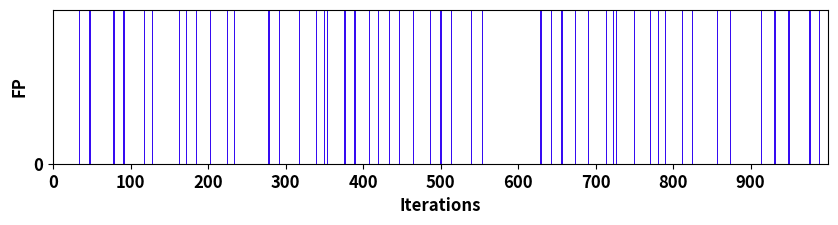
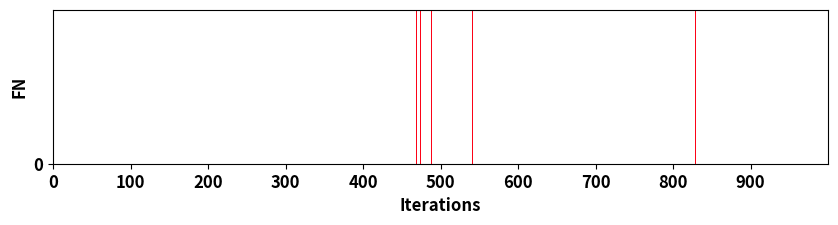
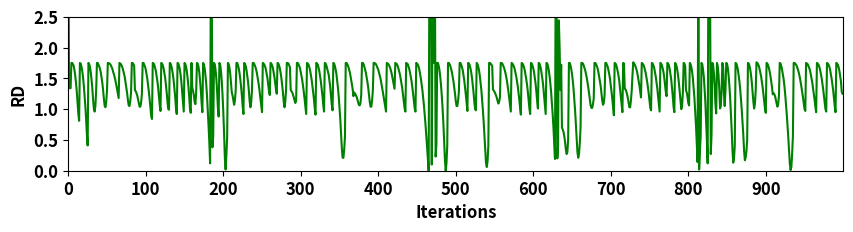

Here is the Python script that generated these plots, in order:
import matplotlib.pyplot as plt
import json
import sys
import os
def load_state_counts():
    data_file = 'FastDriver_warning_frequency_data.json'
    data_path = 'Data/FastDriver/' + data_file
    state_counts = {3: [], 4: [], 5: [], 6: [], 7: [], 8: []}
    if(os.path.exists(data_path)):
        os.chdir('Data/FastDriver')
        with open(data_file) as file:
            data = json.load(file)
            i = 3
            for key in data:
                state_counts[i] = data[key] # load in state_counts dictionary if it already exists for plotting frequency graphs
                i += 1
            file.close()
        os.chdir('../..')
    return state_counts
def plot(state_counts):
    driver_name = 'FastDriver'
    for i in range(3, 9): # initialization
        state_counts[i].append(0) # add zero entry for this episode
    episode = 28
    file_name = driver_name + '_warning_frequency_plot.png'
    plt.xlabel("Iterations (x100)")
    plt.ylabel("Number of warnings")
    plt.axis([0, episode+1, 0, 10])
    plt.xticks(range(1, episode+1), rotation = 90)
    plt.yticks(range(0, 10))
    state_colors = {3: '#9EC384', 4: '#BBD5AB', 5: '#FAE6A2', 6: '#F9DB79', 7: '#DE9C9A', 8: '#D16D69'}
    #ax = plt.subplot(111)
    width = 0.1
    for x in range(1, episode+1):
        offset = 0.3
        for key in state_counts:
            y = state_counts[key][x-1]
            plt.bar(x-offset, y, width = width, color = state_colors[key], align = 'center')
            offset -= 0.1
    labels = list(state_colors.keys())
    handles = [plt.Rectangle((0,0),1,1, color=state_colors[label]) for label in labels]
    plt.legend(handles, labels, title = "Distance state D (lower is safer)", loc='best')
    plt.savefig(file_name, dpi=600)
    plt.clf()
def plot_fp_fn():
    iterations = 1000
    fp = [0, 0, 1, 0, 0, 0, 0, 0, 0, 0, 0, 0, 0, 1, 0, 0, 0, 0, 0, 0, 0, 0, 0, 0, 1, 0, 0, 0, 0, 0, 0, 0, 1, 1, 1, 0, 0, 0, 0, 0, 0, 0, 0, 0, 0, 0, 1, 1, 1, 0, 0, 0, 0, 0, 0, 0, 0, 0, 0, 0, 0, 0, 0, 0, 1, 0, 0, 0, 0, 0, 0, 0, 0, 0, 0, 0, 0, 1, 1, 1, 1, 0, 0, 0, 0, 0, 0, 0, 0, 0, 0, 1, 1, 1, 1, 0, 0, 0, 0, 0, 0, 0, 0, 0, 0, 0, 1, 1, 0, 0, 0, 0, 0, 0, 0, 0, 0, 0, 1, 0, 0, 0, 0, 0, 0, 0, 0, 0, 1, 1, 0, 0, 0, 0, 0, 0, 0, 0, 0, 1, 0, 0, 0, 0, 0, 0, 0, 0, 1, 0, 0, 0, 0, 0, 0, 0, 0, 1, 0, 0, 0, 0, 0, 1, 1, 0, 0, 0, 0, 0, 0, 0, 1, 0, 0, 0, 0, 0, 0, 0, 0, 0, 0, 1, 1, 1, 0, 0, 0, 0, 0, 0, 0, 1, 0, 0, 0, 0, 0, 0, 0, 0, 1, 1, 0, 0, 0, 0, 0, 0, 0, 0, 0, 1, 1, 0, 0, 0, 0, 0, 0, 0, 0, 0, 0, 1, 0, 0, 0, 0, 0, 0, 0, 0, 1, 1, 0, 0, 0, 0, 0, 0, 0, 0, 0, 0, 0, 0, 0, 1, 0, 0, 0, 0, 0, 0, 0, 0, 0, 1, 0, 0, 0, 0, 0, 0, 0, 0, 1, 0, 0, 0, 0, 0, 0, 0, 0, 0, 1, 1, 0, 0, 0, 0, 0, 0, 0, 0, 0, 0, 0, 0, 1, 1, 0, 0, 0, 0, 0, 0, 0, 0, 0, 0, 0, 0, 1, 0, 0, 0, 0, 0, 0, 0, 0, 0, 0, 0, 1, 0, 0, 0, 0, 0, 0, 0, 0, 0, 0, 1, 0, 0, 0, 0, 0, 0, 0, 0, 0, 0, 1, 0, 0, 0, 0, 0, 0, 0, 0, 0, 1, 0, 0, 1, 1, 1, 0, 0, 0, 0, 0, 0, 0, 0, 0, 0, 0, 0, 0, 0, 0, 0, 0, 0, 1, 1, 1, 1, 0, 0, 0, 0, 0, 0, 0, 0, 0, 0, 0, 1, 1, 1, 0, 0, 0, 0, 0, 0, 0, 0, 0, 0, 0, 0, 0, 0, 0, 0, 1, 1, 0, 0, 0, 0, 0, 0, 0, 0, 0, 0, 1, 0, 0, 0, 0, 0, 0, 0, 0, 0, 0, 0, 0, 1, 1, 0, 0, 0, 0, 0, 0, 0, 0, 0, 0, 0, 1, 1, 0, 0, 0, 0, 0, 0, 0, 0, 0, 0, 0, 0, 0, 0, 0, 1, 1, 1, 1, 1, 1, 0, 0, 0, 1, 1, 0, 0, 0, 0, 0, 0, 0, 0, 0, 0, 0, 0, 1, 1, 0, 0, 0, 0, 0, 0, 0, 0, 0, 0, 0, 0, 1, 1, 1, 1, 0, 0, 0, 0, 0, 0, 0, 0, 0, 0, 1, 0, 0, 0, 0, 0, 0, 0, 0, 0, 1, 1, 0, 0, 0, 0, 0, 0, 0, 0, 0, 0, 0, 0, 1, 1, 1, 0, 0, 0, 0, 0, 0, 0, 0, 0, 0, 0, 0, 0, 1, 1, 1, 0, 0, 0, 0, 0, 0, 0, 0, 0, 0, 0, 0, 0, 1, 0, 0, 0, 0, 0, 0, 0, 0, 0, 0, 0, 0, 1, 0, 0, 0, 0, 0, 0, 0, 0, 0, 0, 0, 1, 0, 0, 0, 0, 0, 0, 0, 0, 0, 1, 0, 0, 0, 0, 0, 0, 0, 0, 0, 1, 0, 0, 0, 0, 0, 0, 0, 0, 1, 0, 0, 0, 1, 1, 1, 0, 0, 0, 0, 0, 0, 0, 0, 0, 0, 0, 1, 1, 1, 0, 0, 0, 0, 0, 0, 0, 0, 0, 0, 0, 1, 1, 1, 1, 0, 0, 0, 0, 0, 0, 0, 0, 0, 0, 0, 0, 0, 1, 1, 1, 1, 1, 0, 0, 0, 0, 0, 0, 0, 0, 0, 0, 0, 1, 1, 1, 0, 0, 0, 0, 0, 0, 0, 0, 0, 0, 0, 1, 0, 0, 0, 0, 0, 0, 0, 0, 0, 0, 1, 0, 0, 0, 0, 0, 0, 0, 0, 1, 1, 1, 0, 1, 0, 0, 0, 0, 0, 0, 0, 0, 0, 0, 1, 0, 0, 0, 0, 0, 0, 0, 0, 0, 0, 0, 1, 1, 0, 0, 0, 0, 0, 0, 0, 0, 0, 0, 1, 0, 0, 0, 0, 0, 0, 0, 0, 1, 0, 0, 0, 0, 0, 0, 0, 0, 0, 1, 0, 0, 0, 0, 0, 0, 0, 0, 1, 1, 1, 0, 0, 0, 0, 0, 0, 0, 1, 0, 0, 0, 0, 0, 0, 0, 0, 0, 0, 0, 1, 1, 1, 0, 0, 0, 0, 0, 0, 0, 1, 0, 0, 1, 1, 1, 1, 0, 0, 0, 0, 0, 0, 1, 0, 0, 0, 0, 0, 1, 0, 0, 0, 0, 0, 0, 0, 0, 0, 0, 0, 0, 0, 0, 0, 1, 1, 0, 0, 0, 0, 0, 0, 0, 0, 0, 0, 0, 0, 0, 1, 1, 1, 1, 0, 0, 0, 0, 0, 0, 0, 0, 1, 1, 0, 0, 0, 0, 0, 0, 0, 0, 0, 0, 0, 0, 1, 1, 0, 0, 0, 0, 0, 0, 0, 0, 0, 0, 0, 0, 0, 0, 1, 1, 1, 0, 0, 0, 0, 0, 0, 0, 0, 0, 1, 0, 0, 0, 1, 1, 1, 1, 0, 0, 0, 0, 0, 0, 0, 0, 0, 0, 0, 0, 0, 0, 0, 1, 1, 0, 0, 0, 0, 0, 0, 0, 0, 0, 0, 0, 0, 0, 1, 0, 0, 0, 0, 0, 0, 0, 0, 0, 0, 0, 1, 1, 0, 0, 0, 0, 0, 0, 0, 0, 0, 0, 0, 1, 0, 0, 0, 0, 0, 0, 0, 0, 0, 0]
    fn = [1, 0, 0, 0, 0, 0, 0, 0, 0, 0, 0, 0, 0, 0, 0, 0, 0, 0, 0, 0, 0, 0, 0, 0, 0, 0, 0, 0, 0, 0, 0, 0, 0, 0, 0, 0, 0, 0, 0, 0, 0, 0, 0, 0, 0, 0, 0, 0, 0, 0, 0, 0, 0, 0, 0, 0, 0, 0, 0, 0, 0, 0, 0, 0, 0, 0, 0, 0, 0, 0, 0, 0, 0, 0, 0, 0, 0, 0, 0, 0, 0, 0, 0, 0, 0, 0, 0, 0, 0, 0, 0, 0, 0, 0, 0, 0, 0, 0, 0, 0, 0, 0, 0, 0, 0, 0, 0, 0, 0, 0, 0, 0, 0, 0, 0, 0, 0, 0, 0, 0, 0, 0, 0, 0, 0, 0, 0, 0, 0, 0, 0, 0, 0, 0, 0, 0, 0, 0, 0, 0, 0, 0, 0, 0, 0, 0, 0, 0, 0, 0, 0, 0, 0, 0, 0, 0, 0, 0, 0, 0, 0, 0, 0, 0, 0, 0, 0, 0, 0, 0, 0, 0, 0, 0, 0, 0, 0, 0, 0, 0, 0, 0, 0, 0, 0, 0, 1, 0, 0, 0, 0, 0, 0, 0, 0, 0, 0, 0, 0, 0, 0, 0, 0, 0, 1, 0, 0, 0, 0, 0, 0, 0, 0, 0, 0, 0, 0, 0, 0, 0, 0, 0, 0, 0, 0, 0, 0, 0, 0, 0, 0, 0, 0, 0, 0, 0, 0, 0, 0, 0, 0, 0, 0, 0, 0, 0, 0, 0, 0, 0, 0, 0, 0, 0, 0, 0, 0, 0, 0, 0, 0, 0, 0, 0, 0, 0, 0, 0, 0, 0, 0, 0, 0, 0, 0, 0, 0, 0, 0, 0, 0, 0, 0, 0, 0, 0, 0, 0, 0, 0, 0, 0, 0, 0, 0, 0, 0, 0, 0, 0, 0, 0, 0, 0, 0, 0, 0, 0, 0, 0, 0, 0, 0, 0, 0, 0, 0, 0, 0, 0, 0, 0, 0, 0, 0, 0, 0, 0, 0, 0, 0, 0, 0, 0, 0, 0, 0, 0, 0, 0, 0, 0, 0, 0, 0, 0, 0, 0, 0, 0, 0, 0, 0, 0, 0, 0, 1, 0, 0, 0, 0, 0, 0, 0, 0, 0, 0, 0, 0, 0, 0, 0, 0, 0, 0, 0, 0, 0, 0, 0, 0, 0, 0, 0, 0, 0, 0, 0, 0, 0, 0, 0, 0, 0, 0, 0, 0, 0, 0, 0, 0, 0, 0, 0, 0, 0, 0, 0, 0, 0, 0, 0, 0, 0, 0, 0, 0, 0, 0, 0, 0, 0, 0, 0, 0, 0, 0, 0, 0, 0, 0, 0, 0, 0, 0, 0, 0, 0, 0, 0, 0, 0, 0, 0, 0, 0, 0, 0, 0, 0, 0, 0, 0, 0, 0, 0, 0, 0, 0, 0, 0, 0, 0, 0, 0, 0, 0, 0, 0, 1, 0, 0, 0, 0, 1, 0, 0, 0, 0, 0, 0, 0, 0, 0, 0, 0, 0, 0, 1, 0, 0, 0, 0, 0, 0, 0, 0, 0, 0, 0, 0, 0, 0, 0, 0, 0, 0, 0, 0, 0, 0, 0, 0, 0, 0, 0, 0, 0, 0, 0, 0, 0, 0, 0, 0, 0, 0, 0, 0, 0, 0, 0, 0, 0, 0, 0, 0, 0, 0, 0, 0, 1, 0, 0, 0, 0, 0, 0, 0, 0, 0, 0, 0, 0, 0, 0, 0, 0, 0, 0, 0, 0, 0, 0, 0, 0, 0, 0, 0, 0, 0, 0, 0, 0, 0, 0, 0, 0, 0, 0, 0, 0, 0, 0, 0, 0, 0, 0, 0, 0, 0, 0, 0, 0, 0, 0, 0, 0, 0, 0, 0, 0, 0, 0, 0, 0, 0, 0, 0, 0, 0, 0, 0, 0, 0, 0, 0, 0, 0, 0, 0, 0, 0, 0, 0, 0, 0, 0, 0, 0, 0, 1, 0, 0, 0, 0, 0, 0, 0, 0, 0, 0, 0, 0, 0, 0, 0, 0, 0, 0, 0, 0, 0, 0, 0, 0, 0, 0, 0, 0, 0, 0, 0, 0, 0, 0, 0, 0, 0, 0, 0, 0, 0, 0, 0, 0, 0, 0, 0, 0, 0, 0, 0, 0, 0, 0, 0, 0, 0, 0, 0, 0, 0, 0, 0, 0, 0, 0, 0, 0, 0, 0, 0, 0, 0, 0, 0, 0, 0, 0, 0, 0, 0, 0, 0, 0, 0, 0, 0, 0, 0, 0, 0, 0, 0, 0, 0, 0, 0, 0, 0, 0, 0, 0, 0, 0, 0, 0, 0, 0, 0, 0, 0, 0, 0, 0, 0, 0, 0, 0, 0, 0, 0, 0, 0, 0, 0, 0, 0, 0, 0, 0, 0, 0, 0, 0, 0, 0, 0, 0, 0, 0, 0, 0, 0, 0, 0, 0, 0, 0, 0, 0, 0, 0, 0, 0, 0, 0, 0, 0, 0, 0, 0, 0, 0, 0, 0, 0, 0, 0, 0, 0, 0, 0, 0, 0, 0, 0, 0, 0, 0, 0, 0, 0, 0, 1, 0, 0, 0, 0, 0, 0, 0, 0, 0, 0, 0, 0, 0, 1, 0, 0, 0, 0, 0, 0, 0, 0, 0, 0, 0, 0, 0, 0, 0, 0, 0, 0, 0, 0, 0, 0, 0, 0, 0, 0, 0, 0, 0, 1, 0, 0, 0, 0, 0, 0, 0, 0, 0, 0, 0, 0, 0, 0, 0, 0, 0, 0, 0, 0, 0, 0, 0, 0, 0, 0, 0, 0, 0, 0, 0, 0, 0, 0, 0, 0, 0, 0, 0, 0, 0, 0, 0, 0, 0, 0, 0, 0, 0, 0, 0, 0, 0, 0, 0, 0, 0, 0, 0, 0, 0, 0, 0, 0, 0, 0, 0, 0, 0, 0, 0, 0, 0, 0, 1, 0, 0, 0, 0, 0, 0, 0, 0, 0, 0, 0, 0, 0, 0, 0, 0, 0, 0, 0, 0, 0, 0, 0, 0, 0, 0, 0, 0, 0, 0, 0, 0, 0, 0, 0, 0, 0, 0, 0, 0, 0, 0, 0, 0, 0, 0, 0, 0, 0, 0, 0, 0, 0, 0, 0, 0, 0, 0, 0, 0, 0, 0, 0, 0, 0]
    rd = [4.22, 1.34, 1.34, 1.34, 1.75, 1.75, 1.73, 1.7, 1.63, 1.54, 1.42, 1.28, 1.11, 0.92, 0.81, 1.75, 1.74, 1.69, 1.62, 1.52, 1.39, 1.23, 1.05, 0.84, 0.59, 0.41, 1.75, 1.73, 1.68, 1.6, 1.48, 1.34, 1.16, 1.01, 0.96, 1.05, 1.31, 1.75, 1.75, 1.72, 1.69, 1.65, 1.59, 1.51, 1.42, 1.3, 1.16, 1.05, 1.03, 1.12, 1.31, 1.75, 1.75, 1.74, 1.73, 1.71, 1.68, 1.65, 1.6, 1.56, 1.51, 1.45, 1.39, 1.32, 1.24, 1.18, 1.75, 1.74, 1.73, 1.7, 1.67, 1.62, 1.57, 1.51, 1.43, 1.34, 1.25, 1.14, 1.06, 1.05, 1.13, 1.27, 1.75, 1.75, 1.73, 1.7, 1.31, 1.29, 1.26, 1.22, 1.16, 1.1, 1.04, 1.04, 1.11, 1.25, 1.75, 1.75, 1.72, 1.69, 1.64, 1.57, 1.49, 1.39, 1.28, 1.16, 1.03, 0.89, 0.84, 1.75, 1.74, 1.72, 1.67, 1.62, 1.54, 1.45, 1.34, 1.21, 1.07, 0.97, 1.75, 1.74, 1.71, 1.66, 1.59, 1.51, 1.39, 1.27, 1.12, 1.0, 0.99, 1.75, 1.74, 1.7, 1.64, 1.56, 1.46, 1.33, 1.19, 1.01, 0.92, 1.75, 1.74, 1.7, 1.64, 1.55, 1.43, 1.28, 1.12, 0.96, 1.75, 1.73, 1.69, 1.61, 1.5, 1.37, 1.21, 1.02, 0.94, 1.75, 1.34, 1.3, 1.23, 1.12, 1.08, 1.26, 1.75, 1.74, 1.69, 1.6, 1.47, 1.31, 1.11, 0.95, 1.75, 1.72, 1.66, 1.55, 1.41, 1.22, 0.99, 0.73, 0.46, 0.12, 3.4, 3.5, 0.38, 0.56, 1.75, 1.73, 1.64, 1.5, 1.3, 1.03, 0.88, 1.75, 1.72, 1.62, 1.46, 1.24, 0.96, 0.62, 0.22, 0.02, 0.25, 0.55, 1.75, 1.73, 1.67, 1.57, 1.42, 1.27, 1.22, 1.14, 1.07, 1.14, 1.3, 1.75, 1.75, 1.71, 1.66, 1.58, 1.48, 1.36, 1.22, 1.05, 0.92, 1.75, 1.73, 1.7, 1.63, 1.54, 1.44, 1.3, 1.13, 1.03, 1.11, 1.3, 1.75, 1.75, 1.73, 1.7, 1.66, 1.61, 1.54, 1.46, 1.38, 1.27, 1.16, 1.05, 0.95, 1.75, 1.74, 1.72, 1.69, 1.64, 1.57, 1.5, 1.4, 1.29, 1.23, 1.75, 1.74, 1.71, 1.67, 1.6, 1.52, 1.42, 1.32, 1.25, 1.75, 1.74, 1.71, 1.66, 1.59, 1.5, 1.39, 1.27, 1.12, 1.03, 1.12, 1.31, 1.75, 1.75, 1.74, 1.71, 1.68, 1.31, 1.29, 1.27, 1.23, 1.19, 1.14, 1.1, 1.14, 1.75, 1.75, 1.73, 1.7, 1.66, 1.6, 1.53, 1.46, 1.37, 1.27, 1.15, 1.02, 0.92, 1.75, 1.74, 1.72, 1.68, 1.63, 1.56, 1.48, 1.38, 1.27, 1.16, 1.02, 0.91, 1.75, 1.74, 1.72, 1.67, 1.61, 1.53, 1.44, 1.33, 1.21, 1.07, 0.96, 1.75, 1.74, 1.71, 1.66, 1.61, 1.56, 1.46, 1.36, 1.22, 1.07, 0.98, 1.75, 1.74, 1.7, 1.64, 1.57, 1.46, 1.34, 1.2, 1.02, 0.83, 0.61, 0.36, 0.21, 0.21, 0.34, 0.55, 1.75, 1.75, 1.73, 1.7, 1.66, 1.61, 1.55, 1.48, 1.4, 1.32, 1.21, 1.27, 1.25, 1.23, 1.2, 1.16, 1.11, 1.07, 1.06, 1.1, 1.23, 1.75, 1.75, 1.73, 1.69, 1.64, 1.59, 1.52, 1.44, 1.35, 1.24, 1.12, 1.04, 1.04, 1.14, 1.3, 1.75, 1.75, 1.74, 1.73, 1.7, 1.67, 1.64, 1.59, 1.54, 1.49, 1.42, 1.35, 1.27, 1.19, 1.1, 1.02, 0.96, 1.75, 1.74, 1.73, 1.71, 1.68, 1.64, 1.59, 1.53, 1.46, 1.4, 1.33, 1.75, 1.74, 1.73, 1.7, 1.66, 1.61, 1.56, 1.49, 1.41, 1.33, 1.22, 1.12, 1.01, 0.96, 1.75, 1.74, 1.73, 1.69, 1.65, 1.59, 1.52, 1.45, 1.35, 1.24, 1.13, 1.01, 0.96, 1.75, 1.74, 1.72, 1.69, 1.64, 1.57, 1.49, 1.4, 1.3, 1.18, 1.05, 0.9, 0.74, 0.57, 0.38, 0.19, 0.0, 3.42, 3.43, 3.49, 0.1, 2.69, 1.75, 3.19, 3.39, 0.23, 0.43, 1.75, 1.75, 1.7, 1.63, 1.52, 1.38, 1.21, 1.01, 0.77, 0.49, 0.18, 0.0, 0.12, 0.41, 1.75, 1.75, 1.73, 1.7, 1.65, 1.6, 1.53, 1.45, 1.35, 1.25, 1.13, 1.05, 1.05, 1.14, 1.28, 1.75, 1.75, 1.72, 1.68, 1.63, 1.55, 1.46, 1.35, 1.23, 1.09, 0.97, 1.75, 1.74, 1.71, 1.66, 1.59, 1.5, 1.38, 1.26, 1.11, 1.0, 0.98, 1.75, 1.73, 1.69, 1.63, 1.54, 1.43, 1.31, 1.15, 0.98, 0.79, 0.57, 0.34, 0.13, 0.06, 0.15, 0.4, 1.75, 1.75, 1.74, 1.72, 1.7, 1.32, 1.3, 1.28, 1.25, 1.22, 1.18, 1.13, 1.09, 1.12, 1.19, 1.75, 1.75, 1.74, 1.71, 1.68, 1.64, 1.59, 1.53, 1.46, 1.37, 1.28, 1.17, 1.06, 0.96, 1.75, 1.74, 1.72, 1.69, 1.65, 1.59, 1.53, 1.45, 1.37, 1.26, 1.15, 1.02, 0.91, 1.75, 1.74, 1.72, 1.68, 1.63, 1.56, 1.48, 1.39, 1.28, 1.15, 1.01, 0.92, 1.75, 1.74, 1.71, 1.66, 1.6, 1.51, 1.41, 1.28, 1.13, 1.01, 1.75, 1.74, 1.7, 1.64, 1.56, 1.47, 1.35, 1.2, 1.03, 0.92, 1.75, 1.74, 1.7, 1.63, 1.54, 1.42, 1.28, 1.11, 0.92, 0.71, 0.46, 0.19, 3.49, 3.5, 0.2, 0.41, 2.44, 1.99, 1.31, 1.72, 0.7, 0.67, 0.63, 0.56, 0.47, 0.35, 0.27, 0.3, 0.51, 1.75, 1.75, 1.71, 1.65, 1.57, 1.46, 1.32, 1.15, 0.97, 0.76, 0.52, 0.3, 0.21, 0.27, 0.44, 0.7, 1.75, 1.75, 1.74, 1.71, 1.67, 1.63, 1.57, 1.51, 1.43, 1.35, 1.25, 1.14, 1.06, 1.02, 1.02, 1.08, 1.17, 1.75, 1.75, 1.73, 1.7, 1.66, 1.6, 1.53, 1.45, 1.37, 1.26, 1.14, 1.07, 1.1, 1.23, 1.75, 1.75, 1.72, 1.69, 1.63, 1.57, 1.49, 1.39, 1.28, 1.16, 1.02, 0.9, 1.75, 1.74, 1.72, 1.67, 1.61, 1.54, 1.45, 1.33, 1.2, 1.07, 0.95, 1.75, 1.74, 1.33, 1.32, 1.29, 1.24, 1.18, 1.1, 1.03, 1.03, 1.14, 1.3, 1.55, 1.76, 1.74, 1.72, 1.69, 1.65, 1.6, 1.53, 1.46, 1.38, 1.28, 1.19, 1.75, 1.74, 1.72, 1.69, 1.64, 1.59, 1.52, 1.44, 1.35, 1.25, 1.13, 1.02, 0.98, 1.75, 1.74, 1.71, 1.67, 1.6, 1.53, 1.44, 1.34, 1.21, 1.07, 0.96, 1.75, 1.74, 1.71, 1.66, 1.6, 1.51, 1.4, 1.28, 1.21, 1.75, 1.74, 1.71, 1.65, 1.57, 1.48, 1.35, 1.21, 1.04, 0.95, 1.75, 1.73, 1.69, 1.62, 1.53, 1.41, 1.27, 1.11, 1.0, 1.06, 1.26, 1.75, 1.74, 1.7, 1.31, 1.27, 1.2, 1.1, 1.06, 1.75, 1.73, 1.68, 1.6, 1.49, 1.34, 1.17, 0.95, 0.72, 0.44, 0.14, 3.45, 0.02, 0.32, 0.56, 1.75, 1.73, 1.65, 1.53, 1.34, 1.12, 0.83, 0.5, 0.12, 3.31, 3.24, 3.37, 0.27, 0.58, 1.75, 1.72, 1.59, 1.39, 1.09, 0.93, 1.75, 1.7, 1.56, 1.33, 1.01, 1.05, 1.31, 1.75, 1.68, 1.25, 1.05, 1.31, 1.75, 1.74, 1.67, 1.55, 1.39, 1.19, 0.94, 0.66, 0.34, 0.13, 0.2, 0.41, 1.75, 1.74, 1.7, 1.64, 1.55, 1.45, 1.32, 1.16, 0.99, 0.79, 0.58, 0.33, 0.17, 0.21, 0.31, 0.5, 1.75, 1.74, 1.7, 1.64, 1.55, 1.43, 1.28, 1.12, 1.01, 1.09, 1.3, 1.76, 1.75, 1.73, 1.7, 1.65, 1.59, 1.53, 1.44, 1.35, 1.24, 1.13, 1.01, 0.94, 1.75, 1.74, 1.71, 1.67, 1.61, 1.54, 1.45, 1.36, 1.24, 1.26, 1.24, 1.21, 1.15, 1.09, 1.04, 1.08, 1.22, 1.75, 1.74, 1.7, 1.64, 1.57, 1.49, 1.38, 1.25, 1.1, 0.93, 0.75, 0.55, 0.33, 0.12, 0.01, 0.06, 0.27, 0.56, 1.75, 1.75, 1.74, 1.72, 1.7, 1.66, 1.62, 1.57, 1.51, 1.44, 1.36, 1.28, 1.19, 1.09, 1.0, 0.97, 1.75, 1.74, 1.73, 1.7, 1.67, 1.63, 1.57, 1.5, 1.43, 1.34, 1.25, 1.15, 1.04, 0.95, 1.75, 1.74, 1.72, 1.69, 1.64, 1.58, 1.51, 1.42, 1.33, 1.22, 1.1, 1.0, 0.96, 1.75, 1.74, 1.72, 1.69, 1.64, 1.57, 1.49, 1.4, 1.3, 1.17, 1.05, 0.95, 1.75, 1.74, 1.72, 1.68, 1.62, 1.54, 1.45, 1.28, 1.25]
    driver_name = 'DrowsyDriver'
    # false positives plot
    f = plt.figure()
    f.set_figwidth(10)
    f.set_figheight(2)
    #plt.axis([1, client.local_episode_num+1, 0, 1])
    #plt.xticks(range(1, client.local_episode_num+1))
    plt.axis([1, iterations, 0, 1])
    plt.xticks(range(0, iterations, int(iterations/10)), fontsize=12, fontweight='bold')
    plt.yticks(range(0, 1), fontsize=12, fontweight='bold')
    file_name = driver_name + '_FP.png'
    plt.xlabel("Iterations", fontsize=12, fontweight='bold')
    plt.ylabel("FP", fontsize=12, fontweight='bold')
    width = 0.5
    x_axis = []
    for i in range(0, len(fp)):
        x_axis.append(i)
        #offset = 0.125
        #for j in range(0, iterations):
            #plt.bar(i-offset, client.false_positives[i][j], color = '#360CF2', width = width, align = 'center')
            #offset -= 0.0125
    plt.bar(x_axis, fp, color = '#360CF2', width = width, align = 'center')
    plt.savefig(file_name, dpi=600, bbox_inches='tight')
    plt.clf()
    # false negatives plot
    f = plt.figure()
    f.set_figwidth(10)
    f.set_figheight(2)
    #plt.axis([1, client.local_episode_num+1, 0, 1])
    #plt.xticks(range(1, client.local_episode_num+1))
    plt.axis([1, iterations, 0, 1])
    plt.xticks(range(0, iterations, int(iterations/10)), fontsize=12, fontweight='bold')
    plt.yticks(range(0, 1), fontsize=12, fontweight='bold')
    file_name = driver_name + '_FN.png'
    plt.xlabel("Iterations", fontsize=12, fontweight='bold')
    plt.ylabel("FN", fontsize=12, fontweight='bold')
    width = 0.5
    x_axis = []
    for i in range(0, len(fn)):
        x_axis.append(i)
        #offset = 0.125
        #for j in range(0, iterations):
            #plt.bar(i-offset, client.false_positives[i][j], color = '#360CF2', width = width, align = 'center')
            #offset -= 0.0125
    plt.bar(x_axis, fn, color = '#FC0317', width = width, align = 'center')
    plt.savefig(file_name, dpi=600, bbox_inches='tight')
    plt.clf()
    # right distance (rd) plot
    f = plt.figure()
    f.set_figwidth(10)
    f.set_figheight(2)
    #plt.axis([1, client.local_episode_num+1, 2.5, 0])
    #plt.xticks(range(1, client.local_episode_num+1))
    #plt.yticks([0, 0.5, 1, 1.5, 2, 2.5])
    plt.axis([1, iterations, 0, 1])
    plt.xticks(range(0, iterations, int(iterations/10)), fontsize=12, fontweight='bold')
    plt.yticks([0, 0.5, 1, 1.5, 2, 2.5], fontsize=12, fontweight='bold')
    file_name = driver_name + '_RD.png'
    plt.xlabel("Iterations", fontsize=12, fontweight='bold')
    plt.ylabel("RD", fontsize=12, fontweight='bold')
    x_axis = []
    for i in range(0, len(rd)):
        #x_axis.append((i/iterations)+1)
        x_axis.append(i)
    plt.plot(x_axis, rd, '-g')
    plt.savefig(file_name, dpi=600, bbox_inches='tight')
    plt.clf()
    plt.close('all')
    os.chdir('../..')
plot_fp_fn()
#plot(load_state_counts())
